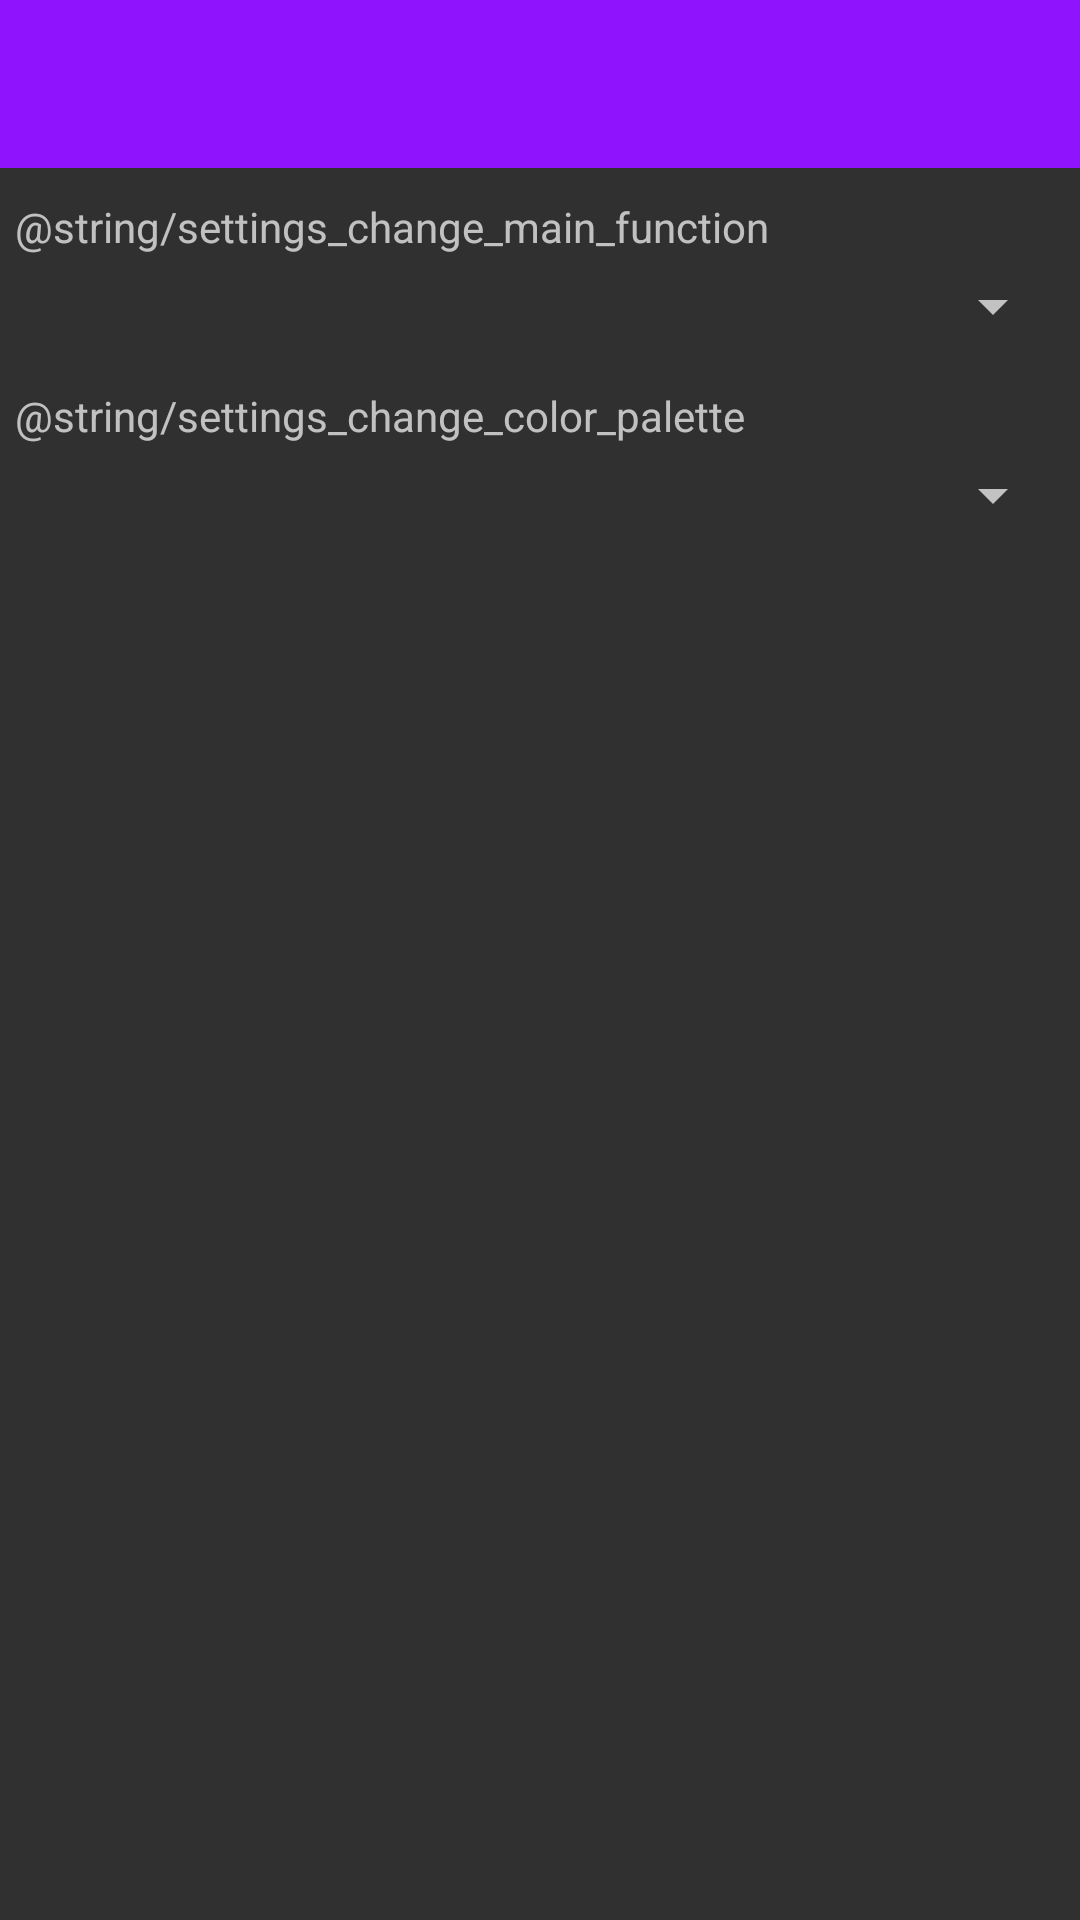

Android layout source for this screen:
<!-- AndroidManifest.xml: application theme ArendelleTheme -->
<!-- res/layout/activity_settings.xml -->
<RelativeLayout xmlns:android="http://schemas.android.com/apk/res/android"
    android:layout_width="match_parent"
    android:layout_height="match_parent" >

    <include layout="@layout/toolbar"
        android:id="@+id/settings_toolbar" />

    <ScrollView
        android:layout_width="match_parent"
        android:layout_height="wrap_content"
        android:layout_below="@id/settings_toolbar" >

        <LinearLayout
            android:layout_width="match_parent"
            android:layout_height="wrap_content"
            android:orientation="vertical"
            android:layout_margin="5dp" >

            <TextView
                android:layout_width="match_parent"
                android:layout_height="wrap_content"
                android:layout_marginTop="5dp"
                android:text="@string/settings_change_main_function" />

            <Spinner
                android:layout_width="match_parent"
                android:layout_height="wrap_content"
                android:layout_marginTop="5dp"
                android:id="@+id/settings_main_function_spinner" />

            <TextView
                android:layout_width="match_parent"
                android:layout_height="wrap_content"
                android:layout_marginTop="15dp"
                android:text="@string/settings_change_color_palette" />

            <Spinner
                android:layout_width="match_parent"
                android:layout_height="wrap_content"
                android:layout_marginTop="5dp"
                android:id="@+id/settings_color_palette_spinner" />

        </LinearLayout>

    </ScrollView>

</RelativeLayout>
<!-- res/layout/toolbar.xml (included above) -->
<?xml version="1.0" encoding="utf-8"?>
<android.support.v7.widget.Toolbar xmlns:android="http://schemas.android.com/apk/res/android"
    xmlns:app="http://schemas.android.com/apk/res-auto"
    android:layout_height="wrap_content"
    android:layout_width="match_parent"
    app:theme="@style/ThemeOverlay.AppCompat.ActionBar"
    app:popupTheme="@style/ThemeOverlay.AppCompat.ActionBar"
    android:minHeight="?attr/actionBarSize"
    android:background="?attr/colorPrimaryDark" />
<!-- resources referenced by this layout -->
<resources>
  <style name="ArendelleTheme" parent="ArendelleTheme.Base" />
  <style name="ArendelleTheme.Base" parent="@style/Theme.AppCompat">
          <item name="colorPrimary">@color/colorPrimary</item>
          <item name="colorPrimaryDark">@color/colorPrimaryDark</item>
          <item name="colorAccent">@color/colorAccent</item>
          <item name="windowActionBar">false</item>
          <item name="drawerArrowStyle">@style/ArendelleDrawerArrow</item>
      </style>
  <color name="colorPrimary">#BD10E0</color>
  <color name="colorPrimaryDark">#9013FE</color>
  <color name="colorAccent">#EE00A4</color>
  <style name="ArendelleDrawerArrow" parent="Widget.AppCompat.DrawerArrowToggle">
          <item name="color">@android:color/white</item>
      </style>
</resources>
